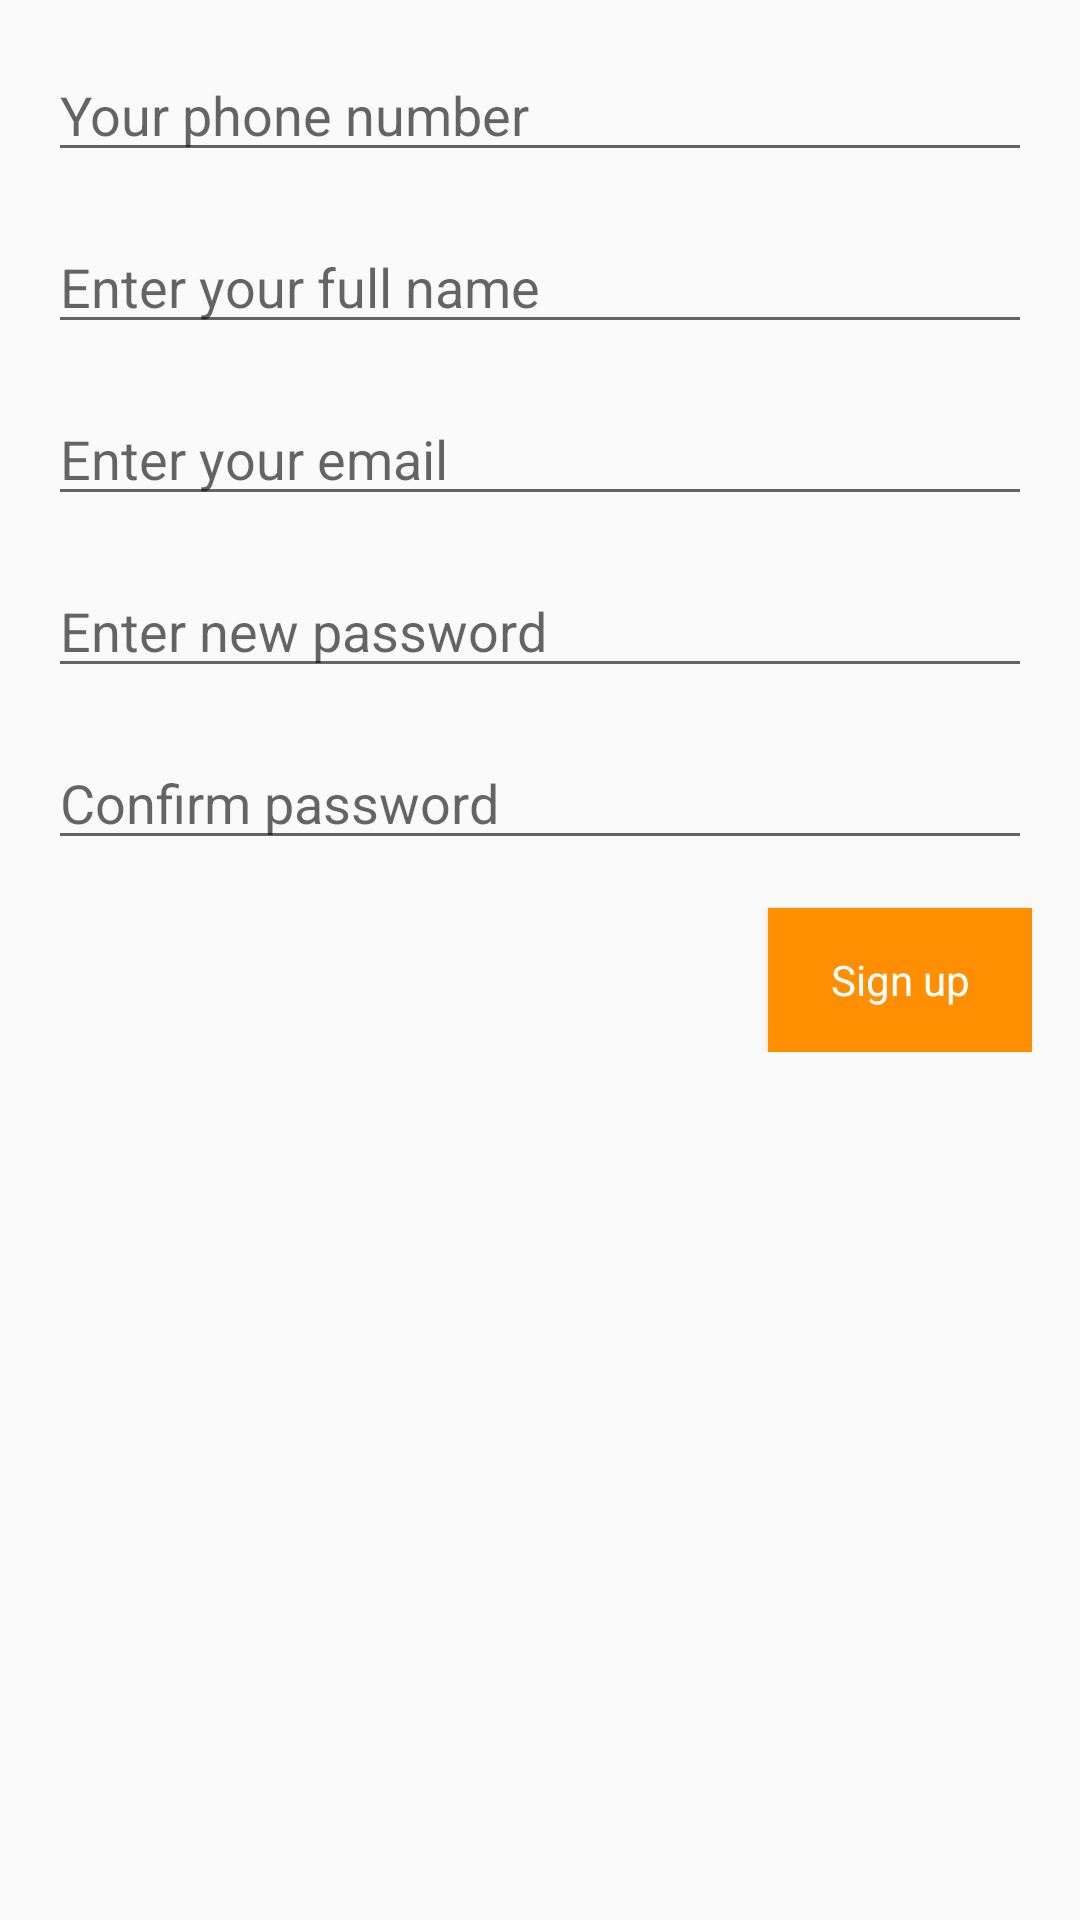

The Android layout XML behind this screen, and the referenced resources:
<!-- AndroidManifest.xml: application theme AlBarbeQueTheme -->
<!-- res/layout/activity_register.xml -->
<?xml version="1.0" encoding="utf-8"?>
<android.support.design.widget.CoordinatorLayout xmlns:android="http://schemas.android.com/apk/res/android"
    android:layout_width="match_parent"
    android:layout_height="match_parent"
    android:padding="16dp">

    <ScrollView
        android:layout_width="match_parent"
        android:layout_height="match_parent">

        <LinearLayout
            android:layout_width="match_parent"
            android:layout_height="match_parent"
            android:orientation="vertical">

            <EditText
                android:layout_width="match_parent"
                android:layout_height="wrap_content"
                android:id="@+id/editText_registerPhone"
                android:hint="Your phone number"
                android:inputType="phone"
                android:layout_marginBottom="16dp"/>

            <EditText
                android:layout_width="match_parent"
                android:layout_height="wrap_content"
                android:id="@+id/editText_name"
                android:hint="Enter your full name"
                android:inputType="textPersonName"
                android:layout_marginBottom="16dp"
                />

            <EditText
                android:layout_width="match_parent"
                android:layout_height="wrap_content"
                android:id="@+id/editText_email"
                android:hint="Enter your email"
                android:inputType="textEmailAddress"
                android:layout_marginBottom="16dp"
                />

            <EditText
                android:layout_width="match_parent"
                android:layout_height="wrap_content"
                android:id="@+id/editText_newPassword"
                android:hint="Enter new password"
                android:inputType="textPassword"
                android:layout_marginBottom="16dp"
                />

            <EditText
                android:layout_width="match_parent"
                android:layout_height="wrap_content"
                android:id="@+id/editText_reenterNewPassword"
                android:hint="Confirm password"
                android:inputType="textPassword"
                android:layout_marginBottom="16dp"
                />

            <Button
                android:layout_width="wrap_content"
                android:layout_height="wrap_content"
                android:layout_gravity="end"
                style="@style/AlBarbeQueTheme.ButtonColor"
                android:id="@+id/button_signUp"
                android:text="Sign up"/>

        </LinearLayout>

    </ScrollView>

</android.support.design.widget.CoordinatorLayout>
<!-- resources referenced by this layout -->
<resources>
  <style name="AlBarbeQueTheme.ButtonColor" parent="@android:style/Widget.Button">
          <item name="android:background">@color/colorAccent</item>
          <item name="android:textColor">#FFFFFF</item>
          <item name="android:textAllCaps">false</item>
      </style>
  <style name="AlBarbeQueTheme" parent="AppTheme">
          <item name="android:navigationBarColor">@color/navColor</item>
          <item name="android:colorBackground">@color/background_material_light</item>
          <item name="android:colorForeground">@color/foreground_material_light</item>
          <item name="android:textColorPrimaryInverse">@color/primary_text_material_dark</item>
      </style>
  <color name="colorAccent">#ff8f00</color>
  <style name="AppTheme" parent="Theme.AppCompat.Light.DarkActionBar">
          
          <item name="colorPrimary">@color/colorPrimary</item>
          <item name="colorPrimaryDark">@color/colorPrimaryDark</item>
          <item name="colorAccent">@color/colorAccent</item>
      </style>
  <color name="navColor">#000000</color>
  <color name="background_material_light">#fafafa</color>
  <color name="foreground_material_light">#000000</color>
  <color name="primary_text_material_dark">#ffffff</color>
  <color name="colorPrimary">#ff1744</color>
  <color name="colorPrimaryDark">#ff1744</color>
</resources>
